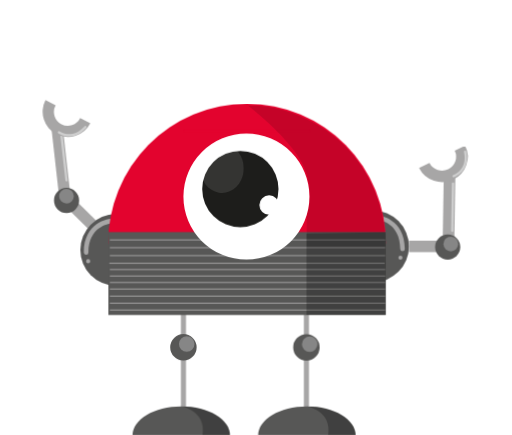
t = 0.00 s
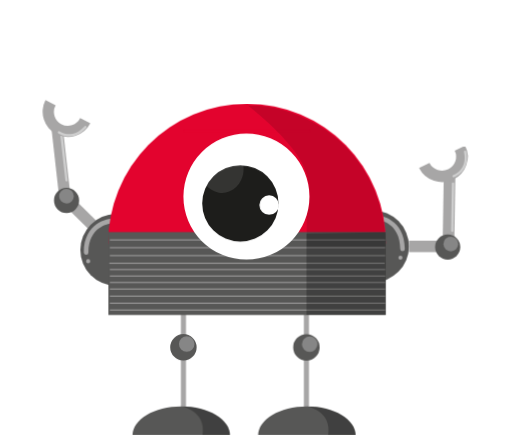
t = 1.13 s
t = 1.88 s: frame unchanged from t = 1.13 s, image omitted
t = 3.00 s: frame unchanged from t = 0.00 s, image omitted
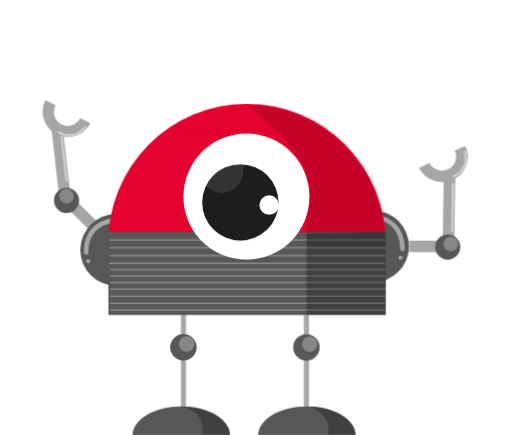
t = 4.05 s
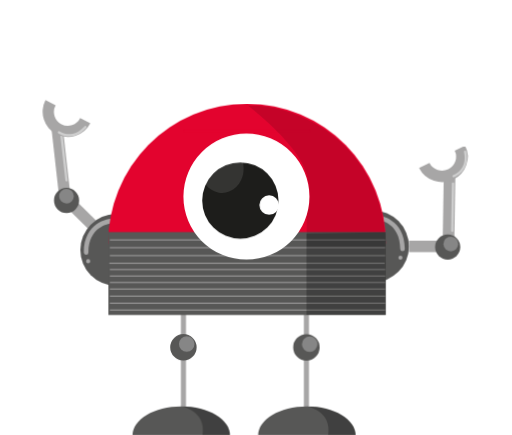
t = 5.10 s

The animated SVG that drew these frames (rendered in a browser with its animation timeline set to each time). Animation: 1 SMIL element (animate=1), 2 CSS @keyframes rules; one cycle of 6.00 s, repeats indefinitely.

<svg xmlns="http://www.w3.org/2000/svg" xmlns:xlink="http://www.w3.org/1999/xlink" viewBox="0 0 400 340" id="SkFSQtu23z"><style>@-webkit-keyframes r1y7SXK_hhG_ryTXF_n3G_Animation{0%{-webkit-transform: translate(0px, 0px);transform: translate(0px, 0px);}50%{-webkit-transform: translate(0px, 15px);transform: translate(0px, 15px);}100%{-webkit-transform: translate(0px, 0px);transform: translate(0px, 0px);}}@keyframes r1y7SXK_hhG_ryTXF_n3G_Animation{0%{-webkit-transform: translate(0px, 0px);transform: translate(0px, 0px);}50%{-webkit-transform: translate(0px, 15px);transform: translate(0px, 15px);}100%{-webkit-transform: translate(0px, 0px);transform: translate(0px, 0px);}}#SkFSQtu23z *{-webkit-animation-duration: 3s;animation-duration: 3s;-webkit-animation-iteration-count: infinite;animation-iteration-count: infinite;-webkit-animation-timing-function: cubic-bezier(0, 0, 1, 1);animation-timing-function: cubic-bezier(0, 0, 1, 1);}#rycBmYd3hz{isolation: isolate;}#Hy2BmYOnhz{fill: #a7a6a6;-webkit-transform:  translate(-13.72px, 6.08px) rotate(-6.41deg);transform:  translate(-13.72px, 6.08px) rotate(-6.41deg);}#HJ6BXKO2nz{fill: #a7a6a6;-webkit-transform:  translate(-100.18px, 94.89px) rotate(-45.56deg);transform:  translate(-100.18px, 94.89px) rotate(-45.56deg);}#r10HmtO23z{fill: #575756;}#SkyeSmt_3nf{fill: #868686;}#r1xlSmtO2hf{fill: #cfcfcf;}#HyWlHXYO32z{fill: #a7a6a6;}#HyfgHmt_hnz{fill: #cfcfcf;}#HkQxSXFOn2z{fill: #575756;}#H1VeS7KO23f{fill: #a7a6a6;}#HyrxB7Y_n2z{fill: #a7a6a6;}#Hy8eH7t_hnM{fill: #a7a6a6;-webkit-transform:  translate(180.33px, 512.76px) rotate(-89.05deg);transform:  translate(180.33px, 512.76px) rotate(-89.05deg);}#HkPxB7tO2hf{fill: #575756;}#rkugBQYu32f{fill: #a7a6a6;}#r1YxrmYdnhf{fill: #575756;}#rk9eS7Y_hhf{fill: #868686;}#H1olBmFuhnz{fill: #a7a6a6;}#Sk2gBmKOn2f{fill: #a7a6a6;}#BJpxHQFOh3G{fill: #a7a6a6;}#BkCgH7KO23G{fill: #cfcfcf;}#SJkZS7t_2nM{fill: #cfcfcf;}#ByeWBXtuh3z{fill: none;stroke: #a7a6a6;stroke-miterlimit: 10;stroke-width: 4px;}#rybbrXYd32G{fill: #575756;}#ByzbBXtdh2M{fill: #868686;}#ByXZrmt_3hM{fill: none;stroke: #a7a6a6;stroke-miterlimit: 10;stroke-width: 4px;}#HyNZHmK_22M{fill: #e3032e;}#Hyr-B7F_2hz{fill: #575756;}#BkIZH7K_h2G{fill: #575756;}#SkvbrQKd22z{opacity: 0.4;mix-blend-mode: multiply;}#Hy_WSQFO23z{-webkit-clip-path: url(#clip-path);clip-path: url(#clip-path);}#SyYbHXY_nnG{fill: #575756;}#Hk5Zr7tOn2f{fill: #575756;}#SkiZSQFuhhf{opacity: 0.4;mix-blend-mode: multiply;}#Sk2WSmK_33G{-webkit-clip-path: url(#clip-path-2);clip-path: url(#clip-path-2);}#r1a-rmFO32M{fill: #575756;}#Bk0brQK_nhz{fill: none;stroke: #a7a6a6;stroke-miterlimit: 10;stroke-width: 0.75px;}#SykMr7Kdn3f{fill: none;stroke: #a7a6a6;stroke-miterlimit: 10;stroke-width: 0.75px;}#SygGr7Kd2nz{fill: none;stroke: #a7a6a6;stroke-miterlimit: 10;stroke-width: 0.75px;}#SkZzBmtd23z{fill: none;stroke: #a7a6a6;stroke-miterlimit: 10;stroke-width: 0.75px;}#BJzfBXFO3nG{fill: none;stroke: #a7a6a6;stroke-miterlimit: 10;stroke-width: 0.75px;}#SkXMr7Yunnz{fill: none;stroke: #a7a6a6;stroke-miterlimit: 10;stroke-width: 0.75px;}#SJVGrXtOnhz{fill: none;stroke: #a7a6a6;stroke-miterlimit: 10;stroke-width: 0.75px;}#H1HGrmKdn2G{fill: none;stroke: #a7a6a6;stroke-miterlimit: 10;stroke-width: 0.75px;}#ByIMrQYd22G{fill: none;stroke: #a7a6a6;stroke-miterlimit: 10;stroke-width: 0.75px;}#HJvzH7YO32z{fill: none;stroke: #a7a6a6;stroke-miterlimit: 10;stroke-width: 0.75px;}#H1_Grmt_2hf{fill: none;stroke: #a7a6a6;stroke-miterlimit: 10;stroke-width: 0.75px;}#r1tzBXKu22z{opacity: 0.4;mix-blend-mode: multiply;}#rycMH7F_3nf{-webkit-clip-path: url(#clip-path-3);clip-path: url(#clip-path-3);}#HyiGHXYu3nf{fill: #575756;}#HynzSQFd3nf{fill: #575756;}#rkpfr7Ku2nM{fill: #868686;}#BJRfBQFunhM{fill: #fff;}#r1y7SXK_hhG{fill: #1d1d1b;}#HJx7B7Kuhnz{fill: #fff;}#HJZ7BXtdh2M{opacity: 0.1;}#rJMQBQt_h3G{-webkit-clip-path: url(#clip-path-4);clip-path: url(#clip-path-4);}#Bk7QHXF_hnf{fill: #fff;}#r1EQSQK_nnf{fill: #e3032e;-webkit-transform:  translate(385.06px, 204.31px) rotate(180deg);transform:  translate(385.06px, 204.31px) rotate(180deg);}#SJHQSmF_hhM{fill: #575756;mix-blend-mode: multiply;opacity: 0.2;}#r1y7SXK_hhG_ryTXF_n3G{-webkit-animation-name: r1y7SXK_hhG_ryTXF_n3G_Animation;animation-name: r1y7SXK_hhG_ryTXF_n3G_Animation;-webkit-transform-origin: 50% 50%;transform-origin: 50% 50%;transform-box: fill-box;-webkit-transform: translate(0px, 0px);transform: translate(0px, 0px);}</style><defs><clipPath id="clip-path"><rect class="cls-1" x="141.56" y="317.67" width="38.11" height="22.66"/></clipPath><clipPath id="clip-path-2"><rect class="cls-1" x="239.74" y="317.67" width="38.12" height="22.66"/></clipPath><clipPath id="clip-path-3"><rect class="cls-1" x="239.39" y="181.36" width="62.01" height="64.81"/></clipPath><clipPath id="clip-path-4"><rect class="cls-1" x="156.44" y="112.47" width="34.04" height="38.26"/></clipPath></defs><title>Tekengebied 3</title><g id="rycBmYd3hz"><g id="SkiS7Yu2nG" data-name="Laag 1"><rect x="42.95" y="98.85" width="8.94" height="53.6" id="Hy2BmYOnhz"/><rect x="58.42" y="151.3" width="8.94" height="30.85" id="HJ6BXKO2nz"/><path d="M44.91,149.81a9.83,9.83,0,1,0,13.9-.13,9.83,9.83,0,0,0-13.9.13" id="r10HmtO23z"/><path d="M47.73,149.25a5.77,5.77,0,1,0,8.16-.08,5.78,5.78,0,0,0-8.16.08" id="SkyeSmt_3nf"/><path d="M47.67,103.37a.9.9,0,0,0-.79,1L51,141a.9.9,0,1,0,1.78-.2l-4.11-36.66a.9.9,0,0,0-1-.79" id="r1xlSmtO2hf"/><path d="M70.5,96.38l-7.94-4.11a10.81,10.81,0,1,1-19.2-9.93l-7.93-4.11A19.74,19.74,0,0,0,70.5,96.38" id="HyWlHXYO32z"/><path d="M67.39,98.72a.67.67,0,0,0-.14-.15.89.89,0,0,0-1.26.07c-9.6,10.74-19.13,4.31-19.53,4a.89.89,0,0,0-1,1.47c.11.08,11.25,7.6,21.88-4.31a.89.89,0,0,0,.07-1.11" id="HyfgHmt_hnz"/><path d="M90.24,167.23a28.09,28.09,0,0,0,0,56.17Z" id="HkQxSXFOn2z"/><path d="M67.2,199.09A1.79,1.79,0,0,0,69,197.3c0-20.45,16.43-22.57,17.13-22.65a1.79,1.79,0,0,0,1.58-2,1.8,1.8,0,0,0-2-1.58c-.2,0-20.32,2.47-20.32,26.2a1.79,1.79,0,0,0,1.79,1.79" id="H1VeS7KO23f"/><path d="M67.2,204.14a1.61,1.61,0,1,0,1.61-1.61,1.6,1.6,0,0,0-1.61,1.61" id="HyrxB7Y_n2z"/><rect x="324.04" y="160.16" width="53.61" height="9.08" id="Hy8eH7t_hnM"/><path d="M291.45,164.47a28.08,28.08,0,0,1,0,56.16Z" id="HkPxB7tO2hf"/><rect x="319.53" y="188.08" width="30.85" height="8.94" id="rkugBQYu32f"/><path d="M359.63,193.06a9.83,9.83,0,1,1-9.83-9.83,9.83,9.83,0,0,1,9.83,9.83" id="r1YxrmYdnhf"/><path d="M358,190.69a5.77,5.77,0,1,1-5.77-5.77,5.78,5.78,0,0,1,5.77,5.77" id="rk9eS7Y_hhf"/><path d="M363.41,113.73l-8.14,4a10.74,10.74,0,0,1-5,14.47,11.07,11.07,0,0,1-8.38.54,10.87,10.87,0,0,1-6.32-5.46l-8.14,4a19.8,19.8,0,0,0,11.55,10,20.21,20.21,0,0,0,15.32-1,19.66,19.66,0,0,0,10.11-11.37,19.26,19.26,0,0,0-1-15.08" id="H1olBmFuhnz"/><path d="M314.49,196.32a1.79,1.79,0,0,1-1.79-1.79c0-20.45-16.43-22.56-17.13-22.64a1.79,1.79,0,0,1,.39-3.56c.2,0,20.32,2.48,20.32,26.2a1.79,1.79,0,0,1-1.79,1.79" id="Sk2gBmKOn2f"/><path d="M314.49,201.37a1.61,1.61,0,1,1-1.61-1.61,1.61,1.61,0,0,1,1.61,1.61" id="BJpxHQFOh3G"/><path d="M354,142.64a.9.9,0,0,0-.92.88l-.61,36.88a.91.91,0,0,0,1.81,0l.61-36.88a.9.9,0,0,0-.89-.91" id="BkCgH7KO23G"/><path d="M363.45,117.62l-.2,0a.9.9,0,0,0-.71,1.06c3,14.1-8,18-8.46,18.11a.89.89,0,0,0-.56,1.14.92.92,0,0,0,1.15.56c.13,0,13-4.55,9.65-20.18a.92.92,0,0,0-.87-.71" id="SJkZS7t_2nM"/><line x1="239.39" y1="232.63" x2="239.39" y2="319.04" id="ByeWBXtuh3z"/><path d="M249.73,271.47a10.34,10.34,0,1,1-10.34-10.34,10.33,10.33,0,0,1,10.34,10.34" id="rybbrXYd32G"/><path d="M248,269A6.07,6.07,0,1,1,242,262.9,6.07,6.07,0,0,1,248,269" id="ByzbBXtdh2M"/><line x1="143.27" y1="232.63" x2="143.27" y2="319.04" id="ByXZrmt_3hM"/><path d="M301.41,190.58a108.47,108.47,0,1,0-216.93,0Z" id="HyNZHmK_22M"/><rect x="84.48" y="181.36" width="216.92" height="64.81" id="Hyr-B7F_2hz"/><path d="M179.67,340.33c0-12.52-17.06-22.66-38.11-22.66s-38.12,10.14-38.12,22.66Z" id="BkIZH7K_h2G"/><g id="SkvbrQKd22z"><g id="Hy_WSQFO23z"><path d="M179.67,340.33c0-12.52-17.06-22.66-38.11-22.66,0,0,19.93,3.35,16.57,22.66Z" id="SyYbHXY_nnG"/></g></g><path d="M277.85,340.33c0-12.52-17.06-22.66-38.11-22.66s-38.12,10.14-38.12,22.66Z" id="Hk5Zr7tOn2f"/><g id="SkiZSQFuhhf"><g id="Sk2WSmK_33G"><path d="M277.85,340.33c0-12.52-17.06-22.66-38.11-22.66,0,0,19.93,3.35,16.57,22.66Z" id="r1a-rmFO32M"/></g></g><line x1="85.77" y1="236.96" x2="300.98" y2="236.96" id="Bk0brQK_nhz"/><line x1="85.77" y1="242.27" x2="300.98" y2="242.27" id="SykMr7Kdn3f"/><line x1="85.77" y1="231.41" x2="300.98" y2="231.41" id="SygGr7Kd2nz"/><line x1="85.77" y1="225.86" x2="300.98" y2="225.86" id="SkZzBmtd23z"/><line x1="85.77" y1="215.69" x2="300.98" y2="215.69" id="BJzfBXFO3nG"/><line x1="85.77" y1="210.64" x2="300.98" y2="210.64" id="SkXMr7Yunnz"/><line x1="85.34" y1="205.74" x2="300.55" y2="205.74" id="SJVGrXtOnhz"/><line x1="85.77" y1="199.76" x2="300.98" y2="199.76" id="H1HGrmKdn2G"/><line x1="85.77" y1="193.55" x2="300.98" y2="193.55" id="ByIMrQYd22G"/><line x1="85.77" y1="187.46" x2="300.98" y2="187.46" id="HJvzH7YO32z"/><line x1="85.77" y1="220.77" x2="300.98" y2="220.77" id="H1_Grmt_2hf"/><g id="r1tzBXKu22z"><g id="rycMH7F_3nf"><polygon points="239.4 182.6 239.4 246.17 301.41 246.17 301.41 181.36 239.4 182.6" id="HyiGHXYu3nf"/></g></g><path d="M153.61,271.47a10.34,10.34,0,1,1-10.34-10.34,10.33,10.33,0,0,1,10.34,10.34" id="HynzSQFd3nf"/><path d="M151.91,269a6.07,6.07,0,1,1-6.07-6.07,6.07,6.07,0,0,1,6.07,6.07" id="rkpfr7Ku2nM"/><path d="M241.79,153.69a49.26,49.26,0,1,1-49.26-49.26,49.25,49.25,0,0,1,49.26,49.26" id="BJRfBQFunhM"/><g id="r1y7SXK_hhG_ryTXF_n3G" data-animator-group="true" data-animator-type="0"><path d="M217.58,147.76a29.82,29.82,0,1,1-29.82-29.83,29.82,29.82,0,0,1,29.82,29.83" id="r1y7SXK_hhG"/></g><path d="M217.9,160.21a7.63,7.63,0,1,1-7.62-7.62,7.63,7.63,0,0,1,7.62,7.62" id="HJx7B7Kuhnz"/><g id="HJZ7BXtdh2M"><g id="rJMQBQt_h3G"><path d="M171,150.52c-9.3-1.55-15.72-11.28-14.34-21.73s10-17.66,19.33-16.11S191.67,124,190.29,134.4s-10,17.67-19.33,16.12" id="Bk7QHXF_hnf"/></g></g><rect x="143.27" y="100.95" width="98.52" height="2.42" id="r1EQSQK_nnf"/>

<style>
  #r1EQSQK_nnf{transform: none!important;}
</style>

<rect xmlns="http://www.w3.org/2000/svg" id="r1EQSQK_nnf" height="1" width="98.52" y="100.95" x="143.27">

        <animate xmlns="http://www.w3.org/2000/svg" dur="6s" attributeName="height" repeatCount="indefinite" values="1; 1; 1; 1; 75; 1; 0" keyTimes="0; 0.25; 0.5; 0.85; 0.9; 0.95; 1"/>

</rect>



<path d="M239.63,192.55h61.75s2.35-49.4-38.11-84.12c0,0-28.26-26.32-69.9-26.32,0,0,41.29,31.45,46.26,54.3a57,57,0,0,1,0,32.9Z" id="SJHQSmF_hhM"/></g></g></svg>
